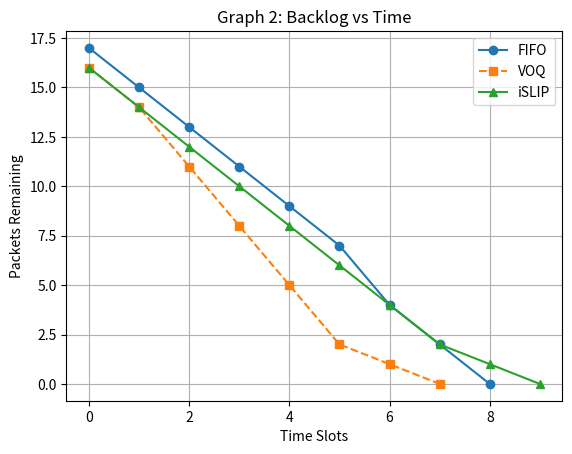

Recreate this plot in Python.

# GRAPH 2: BACKLOG VS TIME

from collections import deque
import matplotlib.pyplot as plt

packets = [
    ("p1",0,0,0),("p2",0,0,1),("p3",0,1,0),("p4",0,1,2),("p5",0,2,0),
    ("p6",1,0,2),("p7",1,2,1),
    ("p8",2,1,1),("p9",2,2,2),
    ("p10",3,0,1),("p11",3,1,0),("p12",3,2,1),
    ("p13",4,0,0),("p14",4,1,2),("p15",4,2,2),
    ("p16",5,0,2),("p17",5,1,1),("p18",5,2,0)
]

N = 3


def simulate(mode):
    if mode == "fifo":
        queues = [deque() for _ in range(N)]
    else:
        queues = [[deque() for _ in range(N)] for _ in range(N)]

    remaining = packets.copy()
    time = served = 0
    backlog = []

    input_ptr = [0]*N
    output_ptr = [0]*N

    while served < len(packets):

        for pkt in remaining[:]:
            if pkt[1] == time:
                if mode == "fifo":
                    queues[pkt[2]].append(pkt)
                else:
                    queues[pkt[2]][pkt[3]].append(pkt)
                remaining.remove(pkt)

        used_inputs, used_outputs = set(), set()

        if mode == "fifo":
            front = [q[0] for q in queues if q]
            front.sort(key=lambda x: x[1])

            for pkt in front:
                if pkt[3] not in used_outputs:
                    queues[pkt[2]].popleft()
                    used_outputs.add(pkt[3])
                    served += 1

        elif mode == "voq":
            for i in range(N):
                for o in range(N):
                    if queues[i][o] and i not in used_inputs and o not in used_outputs:
                        queues[i][o].popleft()
                        used_inputs.add(i)
                        used_outputs.add(o)
                        served += 1

        else:  # iSLIP
            requests = [[] for _ in range(N)]

            for i in range(N):
                for o in range(N):
                    if queues[i][o]:
                        requests[o].append(i)

            grants = [None]*N
            for o in range(N):
                for k in range(N):
                    i = (output_ptr[o] + k) % N
                    if i in requests[o]:
                        grants[o] = i
                        break

            accepts = [None]*N
            for i in range(N):
                for k in range(N):
                    o = (input_ptr[i] + k) % N
                    if grants[o] == i:
                        accepts[i] = o
                        break

            for i in range(N):
                if accepts[i] is not None:
                    o = accepts[i]
                    queues[i][o].popleft()
                    served += 1
                    input_ptr[i] = (o + 1) % N
                    output_ptr[o] = (i + 1) % N

        backlog.append(len(packets) - served)
        time += 1

    return backlog


# RUN 
fifo_b = simulate("fifo")
voq_b = simulate("voq")
islip_b = simulate("islip")

# GRAPH 
plt.figure()

plt.plot(range(len(fifo_b)), fifo_b, 'o-', label="FIFO")
plt.plot(range(len(voq_b)), voq_b, 's--', label="VOQ")
plt.plot(range(len(islip_b)), islip_b, '^-', label="iSLIP")

plt.xlabel("Time Slots")
plt.ylabel("Packets Remaining")
plt.title("Graph 2: Backlog vs Time")
plt.legend()
plt.grid()

plt.show()
